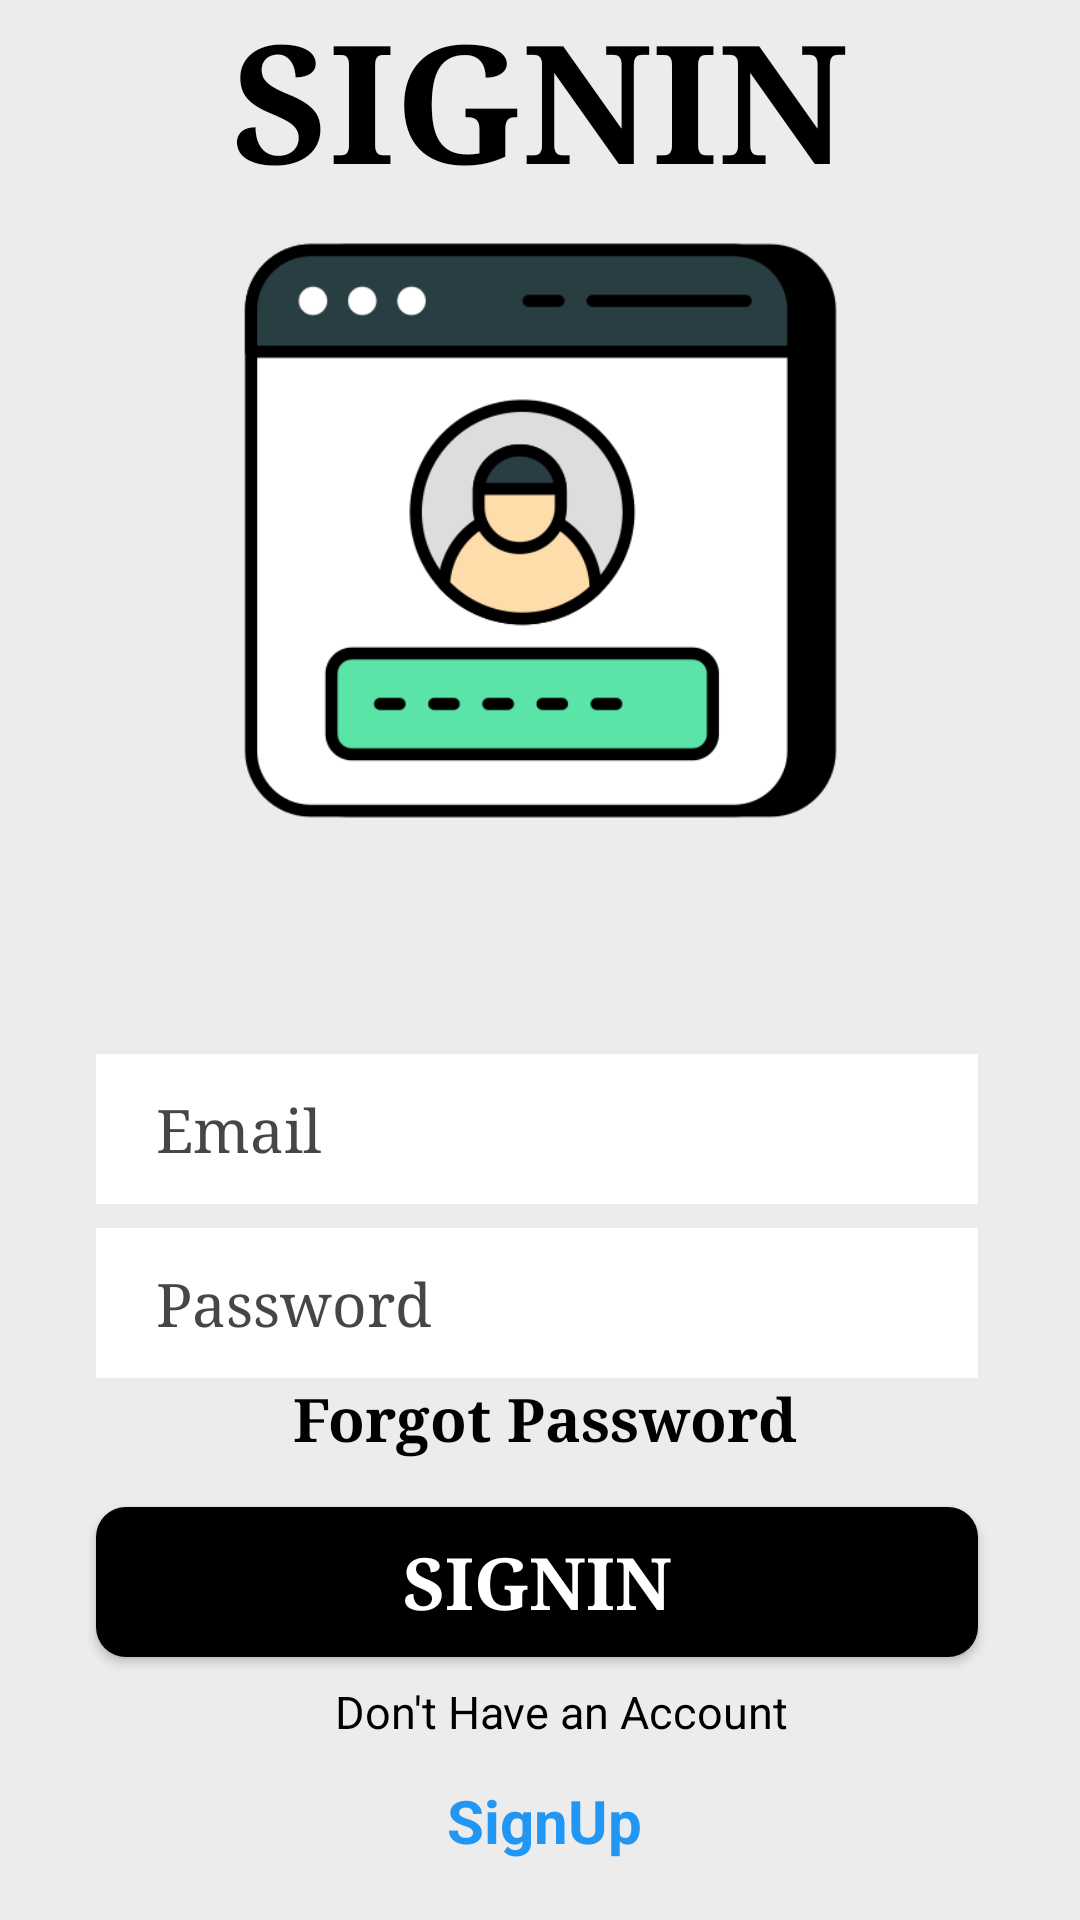

Android layout source for this screen:
<!-- AndroidManifest.xml: application theme Theme.AquaDelivery -->
<!-- res/layout/activity_sign_in.xml -->
<?xml version="1.0" encoding="utf-8"?>
<androidx.constraintlayout.widget.ConstraintLayout xmlns:android="http://schemas.android.com/apk/res/android"
    xmlns:app="http://schemas.android.com/apk/res-auto"
    xmlns:tools="http://schemas.android.com/tools"
    android:layout_width="match_parent"
    android:layout_height="match_parent"
    android:background="#ececec"
    tools:context=".SignInActivity">

    <TextView
        android:id="@+id/textView"
        android:layout_width="wrap_content"
        android:layout_height="wrap_content"
        android:fontFamily="serif"
        android:text="SIGNIN"
        android:textColor="#000000"
        android:textSize="55sp"
        android:textStyle="bold"
        app:layout_constraintBottom_toTopOf="@+id/imageView"
        app:layout_constraintEnd_toEndOf="parent"
        app:layout_constraintHorizontal_bias="0.5"
        app:layout_constraintStart_toStartOf="parent"
        app:layout_constraintTop_toTopOf="parent" />

    <ImageView
        android:id="@+id/imageView"
        android:layout_width="233dp"
        android:layout_height="213dp"
        android:layout_marginBottom="50dp"
        app:layout_constraintBottom_toTopOf="@+id/linearLayout"
        app:layout_constraintEnd_toEndOf="parent"
        app:layout_constraintStart_toStartOf="parent"
        app:layout_constraintTop_toBottomOf="@+id/textView"
        app:srcCompat="@drawable/login" />

    <LinearLayout
        android:id="@+id/linearLayout"
        android:layout_width="400dp"
        android:layout_height="301dp"
        android:layout_marginTop="10dp"
        android:orientation="vertical"
        app:layout_constraintBottom_toBottomOf="parent"
        app:layout_constraintEnd_toEndOf="parent"
        app:layout_constraintHorizontal_bias="0.0"
        app:layout_constraintStart_toStartOf="parent"
        app:layout_constraintTop_toBottomOf="@+id/imageView">

        <EditText
            android:id="@+id/editTextTextSignInUserName"
            android:layout_width="294dp"
            android:layout_height="50dp"
            android:layout_marginStart="32dp"
            android:layout_marginTop="8dp"
            android:layout_marginEnd="32dp"
            android:background="@color/white"
            android:ems="10"
            android:fontFamily="serif"
            android:hint="Email"
            android:inputType="textPersonName"
            android:paddingStart="20dp"
            android:textColorHint="#464646"
            android:textSize="20sp"
            tools:layout_marginBottom="8dp" />

        <EditText
            android:id="@+id/editTextTextSignInPassword"
            android:layout_width="294dp"
            android:layout_height="50dp"
            android:layout_marginStart="32dp"
            android:layout_marginTop="8dp"
            android:layout_marginEnd="32dp"
            android:background="@color/white"
            android:ems="10"
            android:fontFamily="serif"
            android:hint="Password"
            android:inputType="textPassword"
            android:paddingStart="20dp"
            android:textColorHint="#464646"
            android:textSize="20sp"
            tools:layout_marginBottom="8dp" />

        <TextView
            android:id="@+id/forgot"
            android:layout_width="363dp"
            android:layout_height="wrap_content"
            android:fontFamily="serif"
            android:onClick="txtSignInForgotClicked"
            android:text="Forgot Password"
            android:textAlignment="center"
            android:textColor="#000000"
            android:textSize="20dp"
            android:textStyle="bold" />

        <Button
            android:id="@+id/button"
            android:layout_width="294dp"
            android:layout_height="50dp"
            android:layout_marginStart="32dp"
            android:layout_marginTop="16dp"
            android:layout_marginEnd="32dp"
            android:layout_marginBottom="8dp"
            android:background="@drawable/bottom_background"
            android:fontFamily="serif"
            android:onClick="buttonSignScrInClicked"
            android:text="SIGNIN"
            android:textColor="#ffffff"
            android:textSize="24sp"
            android:textStyle="bold" />


        <TextView
            android:layout_width="374dp"
            android:layout_height="33dp"
            android:fontFamily="sans-serif"
            android:text="Don't Have an Account"
            android:textAlignment="center"
            android:textColor="@color/blue"
            android:textSize="15dp" />

        <TextView
            android:id="@+id/register"
            android:layout_width="363dp"
            android:layout_height="wrap_content"
            android:fontFamily="sans-serif"
            android:onClick="txtSignInRegisterClicked"
            android:text="SignUp"
            android:textAlignment="center"
            android:textColor="#2196F3"
            android:textSize="20dp"
            android:textStyle="bold" />

        <ProgressBar
            android:id="@+id/progressBarSignIn"
            style="?android:attr/progressBarStyle"
            android:layout_width="wrap_content"
            android:layout_height="wrap_content"
            android:layout_gravity="center"
            android:visibility="gone"
            app:layout_constraintBottom_toBottomOf="parent"
            app:layout_constraintEnd_toEndOf="parent"
            app:layout_constraintStart_toStartOf="parent"
            app:layout_constraintTop_toTopOf="parent" />


    </LinearLayout>

</androidx.constraintlayout.widget.ConstraintLayout>
<!-- resources referenced by this layout -->
<resources>
  <color name="blue">#000000</color>
  <color name="white">#FFFFFFFF</color>
  <!-- drawable bottom_background (drawable) -->
  <?xml version="1.0" encoding="utf-8"?>
  <shape xmlns:android="http://schemas.android.com/apk/res/android"
      android:shape="rectangle">
  
      <solid android:color="@color/blue"/>
      <corners
          android:radius="10dp"/>
  
  </shape>
  <!-- drawable login: png bitmap (drawable, 23599 bytes) -->
  <style name="Theme.AquaDelivery" parent="Theme.MaterialComponents.DayNight.DarkActionBar">
          
          <item name="colorPrimary">@color/purple_500</item>
          <item name="colorPrimaryVariant">@color/purple_700</item>
          <item name="colorOnPrimary">@color/white</item>
          
          <item name="colorSecondary">@color/teal_200</item>
          <item name="colorSecondaryVariant">@color/teal_700</item>
          <item name="colorOnSecondary">@color/black</item>
          
          <item name="android:statusBarColor" tools:targetApi="l">?attr/colorPrimaryVariant</item>
          
      </style>
  <color name="purple_500">#000000</color>
  <color name="purple_700">#000000</color>
  <color name="teal_200">#000000</color>
  <color name="teal_700">#000000</color>
  <color name="black">#FFFFFF</color>
</resources>
